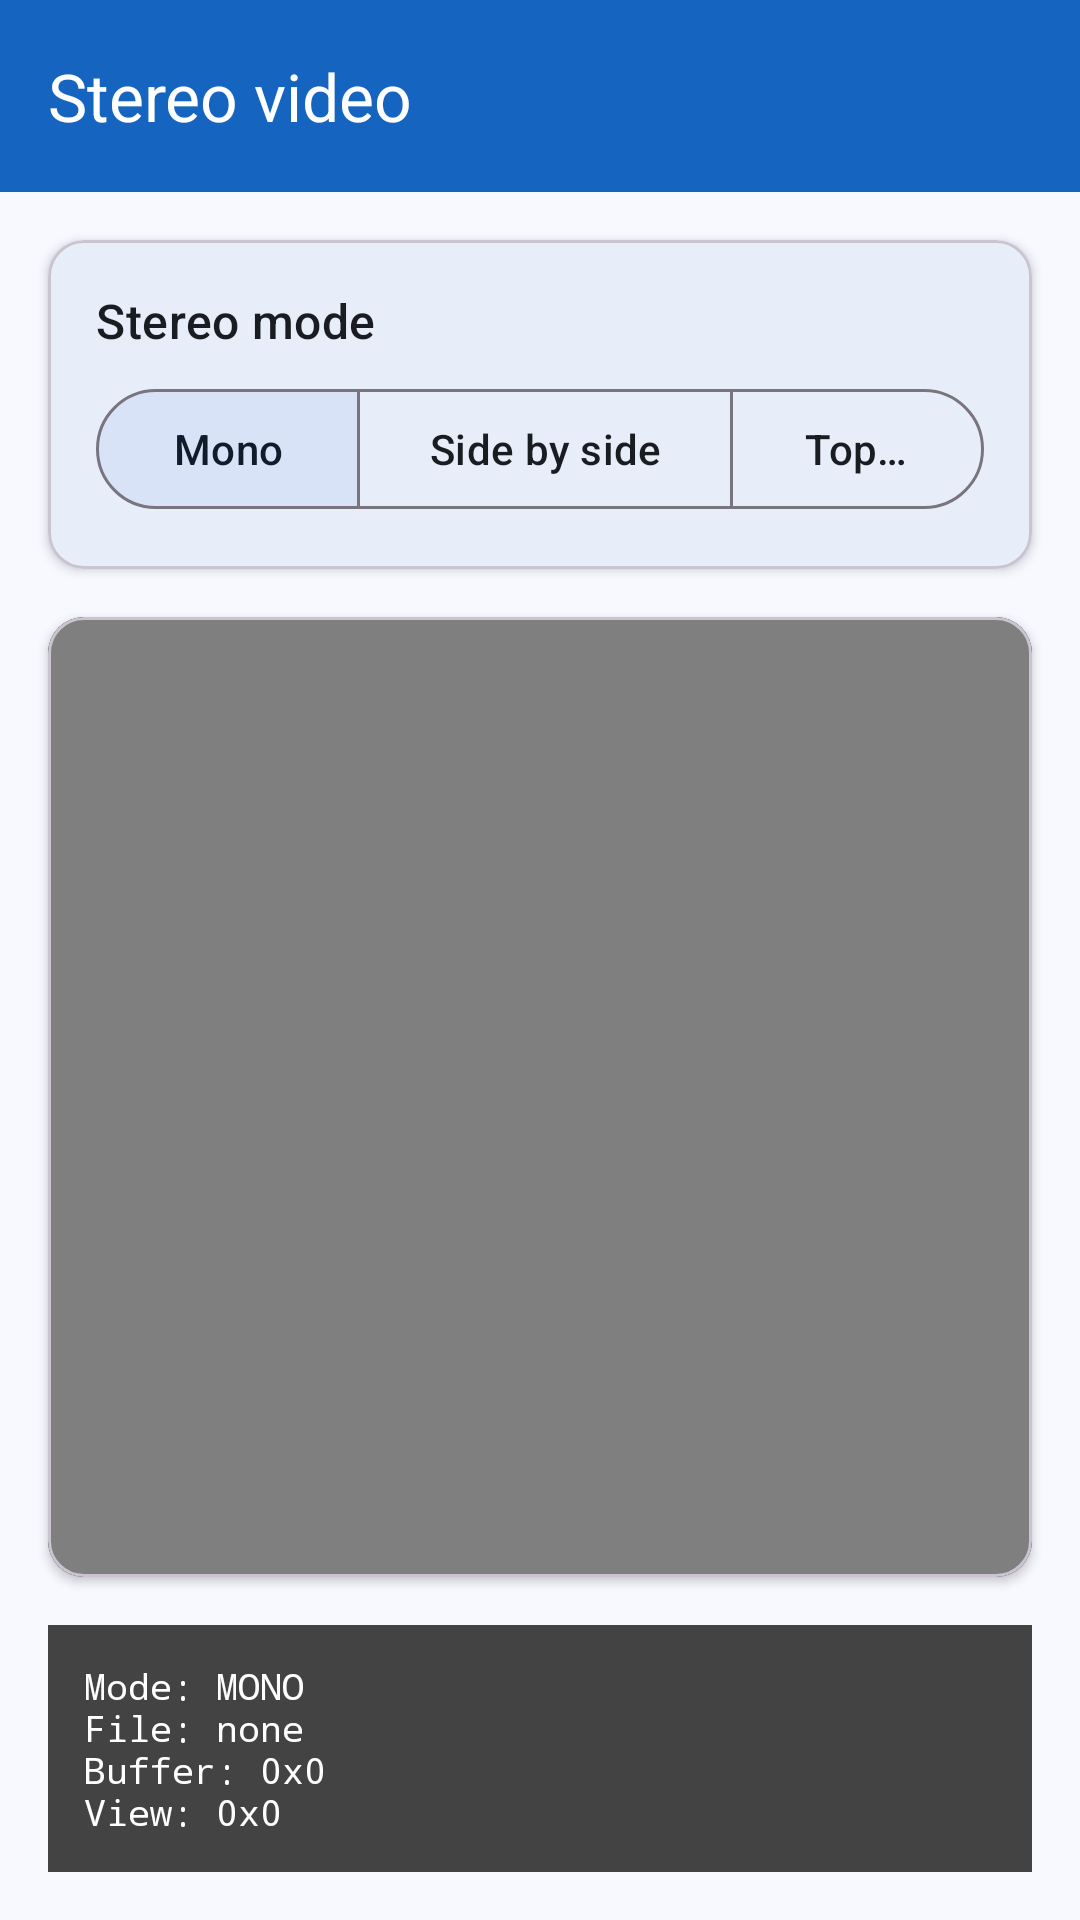

Here is an Android app screen rendered from its layout file. Give the layout XML and the strings, colors and styles it references.
<!-- AndroidManifest.xml: application theme Theme.StereoVideo -->
<!-- res/layout/activity_stereo_video_view.xml -->
<?xml version="1.0" encoding="utf-8" ?>
<LinearLayout
  xmlns:android="http://schemas.android.com/apk/res/android"
  xmlns:app="http://schemas.android.com/apk/res-auto"
  android:layout_width="match_parent"
  android:layout_height="match_parent"
  android:background="?attr/colorSurface"
  android:orientation="vertical"
>
  <com.google.android.material.appbar.MaterialToolbar
    android:layout_width="match_parent"
    android:layout_height="wrap_content"
    android:background="?attr/colorPrimary"
    app:title="@string/stereo_video_title"
    app:titleTextColor="?attr/colorOnPrimary"
  />

  <com.google.android.material.card.MaterialCardView
    android:layout_width="match_parent"
    android:layout_height="wrap_content"
    android:layout_margin="16dp"
    app:cardCornerRadius="12dp"
    app:cardElevation="2dp"
  >
    <LinearLayout
      android:layout_width="match_parent"
      android:layout_height="wrap_content"
      android:orientation="vertical"
      android:padding="16dp"
    >
      <TextView
        android:layout_width="wrap_content"
        android:layout_height="wrap_content"
        android:text="@string/stereo_mode_label"
        android:textAppearance="?attr/textAppearanceTitleMedium"
        android:textColor="?attr/colorOnSurface"
      />

      <com.google.android.material.button.MaterialButtonToggleGroup
        android:id="@+id/stereo_type_radio_group"
        android:layout_width="wrap_content"
        android:layout_height="wrap_content"
        android:layout_marginTop="8dp"
        app:checkedButton="@id/radio_none"
        app:selectionRequired="true"
        app:singleSelection="true"
      >
        <com.google.android.material.button.MaterialButton
          android:id="@+id/radio_none"
          style="?attr/materialButtonOutlinedStyle"
          android:layout_width="wrap_content"
          android:layout_height="wrap_content"
          android:text="@string/mode_mono"
        />

        <com.google.android.material.button.MaterialButton
          android:id="@+id/radio_side_by_side"
          style="?attr/materialButtonOutlinedStyle"
          android:layout_width="wrap_content"
          android:layout_height="wrap_content"
          android:text="@string/mode_side_by_side"
        />

        <com.google.android.material.button.MaterialButton
          android:id="@+id/radio_top_bottom"
          style="?attr/materialButtonOutlinedStyle"
          android:layout_width="wrap_content"
          android:layout_height="wrap_content"
          android:text="@string/mode_top_bottom"
        />
      </com.google.android.material.button.MaterialButtonToggleGroup>
    </LinearLayout>
  </com.google.android.material.card.MaterialCardView>

  <com.google.android.material.card.MaterialCardView
    android:layout_width="match_parent"
    android:layout_height="0dp"
    android:layout_marginBottom="16dp"
    android:layout_marginEnd="16dp"
    android:layout_marginStart="16dp"
    android:layout_weight="1"
    app:cardBackgroundColor="#FF000000"
    app:cardCornerRadius="12dp"
    app:cardElevation="2dp"
  >
    <VideoView
      android:id="@+id/video_view"
      android:layout_width="match_parent"
      android:layout_height="match_parent"
      android:layout_gravity="center"
    />
  </com.google.android.material.card.MaterialCardView>

  <TextView
    android:id="@+id/composition_info"
    android:layout_width="match_parent"
    android:layout_height="wrap_content"
    android:layout_marginEnd="16dp"
    android:layout_marginStart="16dp"
    android:layout_marginBottom="16dp"
    android:fontFamily="monospace"
    android:padding="12dp"
    android:background="#E6303030"
    android:textColor="#FFFFFFFF"
    android:textSize="12sp"
    android:text="@string/composition_info_placeholder"
  />
</LinearLayout>
<!-- resources referenced by this layout -->
<resources>
  <string name="composition_info_placeholder" description="Initial diagnostic text shown before video metadata is available.">Mode: MONO\nFile: none\nBuffer: 0x0\nView: 0x0</string>
  <string name="mode_mono" description="Button label for standard mono video composition mode.">Mono</string>
  <string name="mode_side_by_side" description="Button label for side-by-side stereo video composition mode.">Side by side</string>
  <string name="mode_top_bottom" description="Button label for top-bottom stereo video composition mode.">Top bottom</string>
  <string name="stereo_mode_label" description="Label above the stereo mode selector buttons.">Stereo mode</string>
  <string name="stereo_video_title" description="Toolbar title for the VideoView-based stereo sample activity.">Stereo video</string>
  <style name="Theme.StereoVideo" parent="Theme.Material3.DayNight.NoActionBar">
      <item name="colorPrimary">@color/md_primary</item>
      <item name="colorOnPrimary">@color/md_on_primary</item>
      <item name="colorPrimaryContainer">@color/md_primary_container</item>
      <item name="colorOnPrimaryContainer">@color/md_on_primary_container</item>
      <item name="colorSecondary">@color/md_secondary</item>
      <item name="colorOnSecondary">@color/md_on_secondary</item>
      <item name="colorSecondaryContainer">@color/md_secondary_container</item>
      <item name="colorOnSecondaryContainer">@color/md_on_secondary_container</item>
      <item name="colorSurface">@color/md_surface</item>
      <item name="colorOnSurface">@color/md_on_surface</item>
      <item name="colorSurfaceVariant">@color/md_surface_variant</item>
      <item name="colorOnSurfaceVariant">@color/md_on_surface_variant</item>
    </style>
  <color name="md_primary">#1565C0</color>
  <color name="md_on_primary">#FFFFFF</color>
  <color name="md_primary_container">#D1E4FF</color>
  <color name="md_on_primary_container">#001D36</color>
  <color name="md_secondary">#545F71</color>
  <color name="md_on_secondary">#FFFFFF</color>
  <color name="md_secondary_container">#D8E3F8</color>
  <color name="md_on_secondary_container">#111C2B</color>
  <color name="md_surface">#F8F9FF</color>
  <color name="md_on_surface">#191C20</color>
  <color name="md_surface_variant">#DFE2EB</color>
  <color name="md_on_surface_variant">#43474E</color>
</resources>
